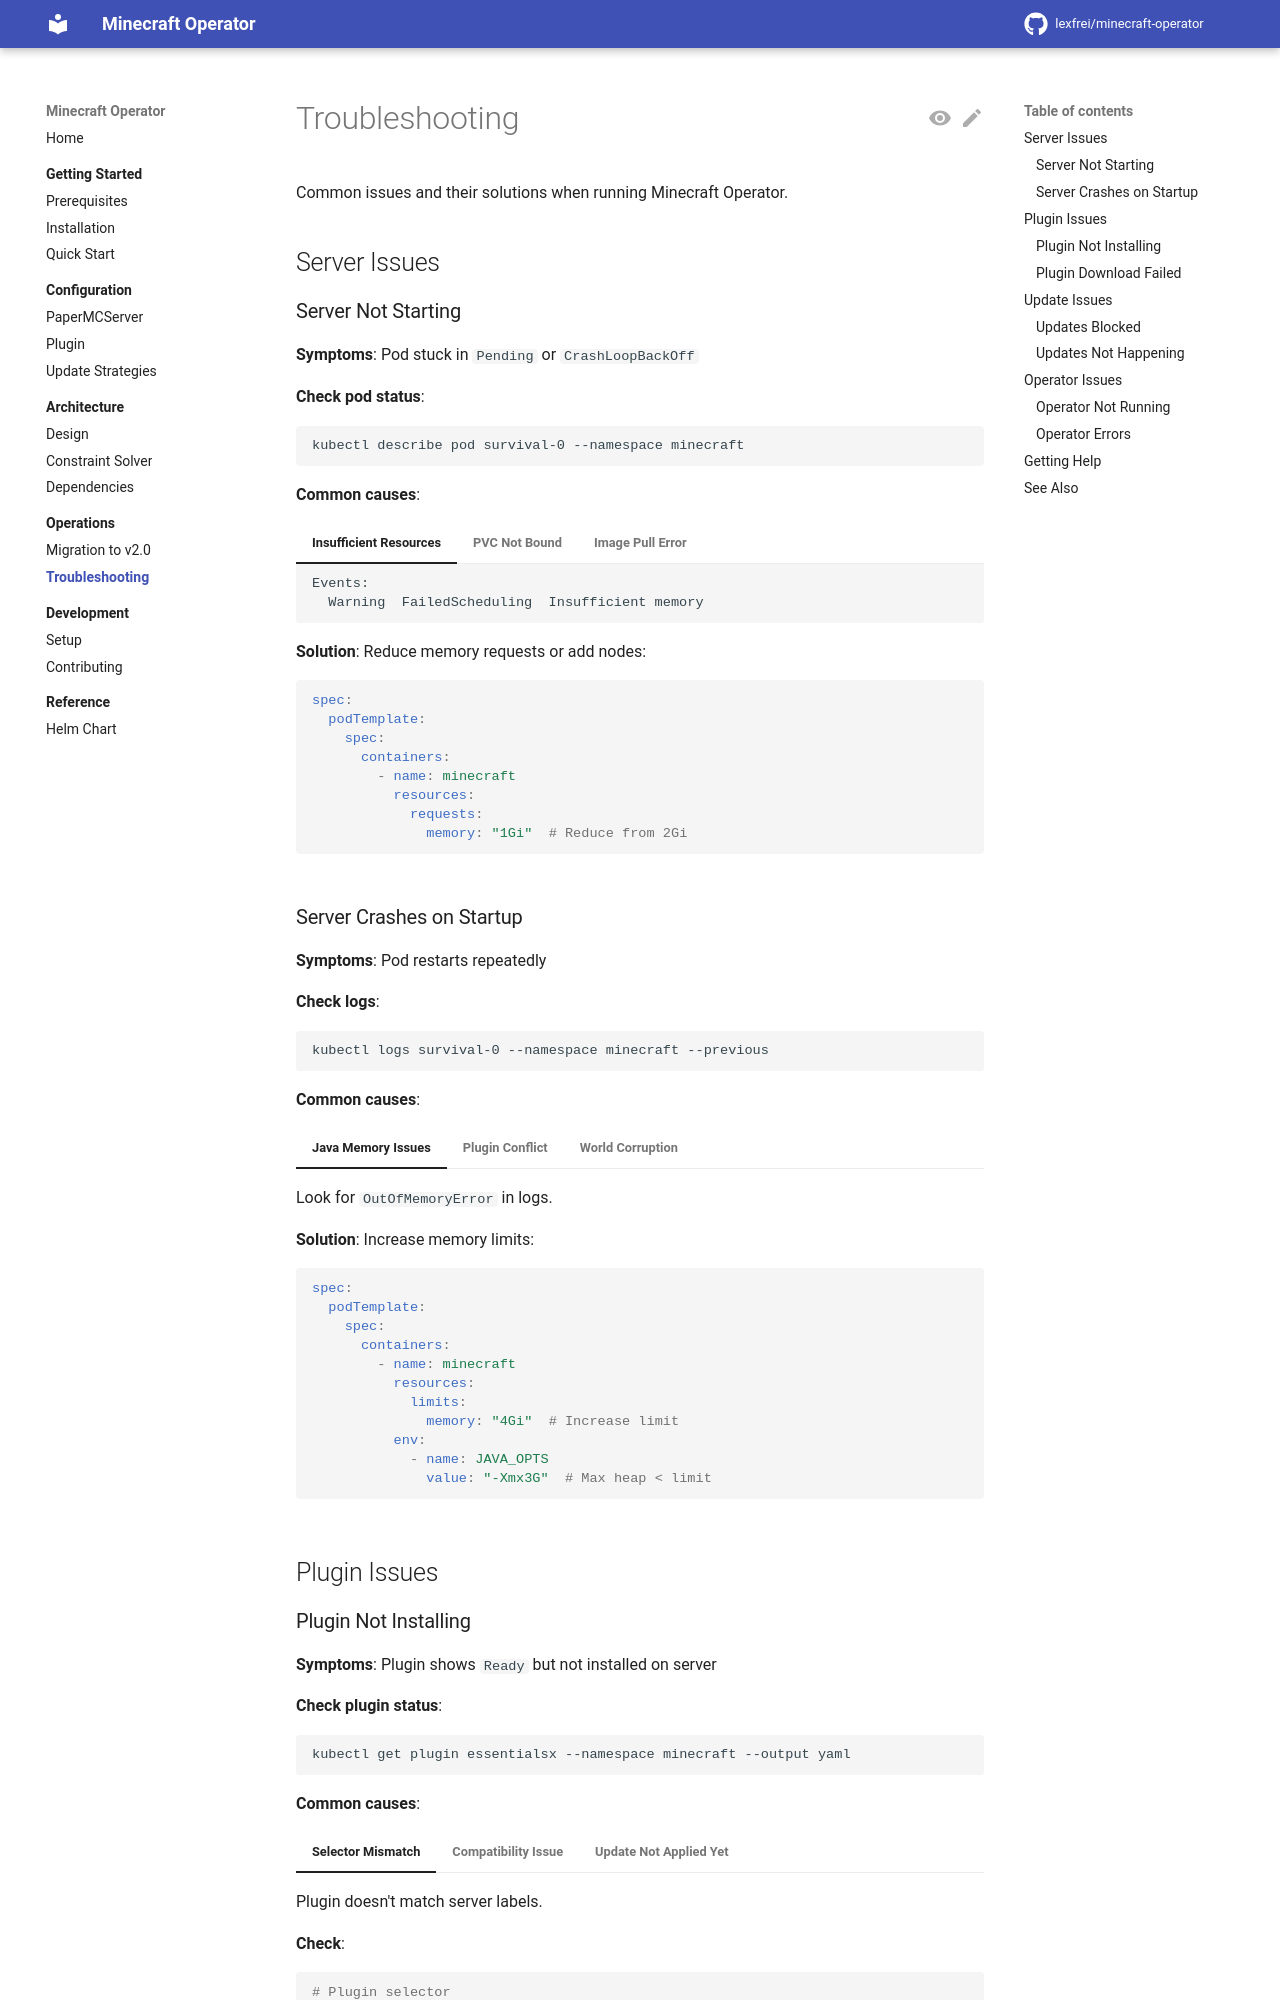

repository: lexfrei/minecraft-operator · page: dev/operations/troubleshooting/index.html · generator: mkdocs

# Troubleshooting

Common issues and their solutions when running Minecraft Operator.

## Server Issues

### Server Not Starting

**Symptoms**: Pod stuck in `Pending` or `CrashLoopBackOff`

**Check pod status**:

```bash
kubectl describe pod survival-0 --namespace minecraft
```

**Common causes**:

=== "Insufficient Resources"

    ```
    Events:
      Warning  FailedScheduling  Insufficient memory
    ```

    **Solution**: Reduce memory requests or add nodes:

    ```yaml
    spec:
      podTemplate:
        spec:
          containers:
            - name: minecraft
              resources:
                requests:
                  memory: "1Gi"  # Reduce from 2Gi
    ```

=== "PVC Not Bound"

    ```
    Events:
      Warning  FailedMount  persistentvolumeclaim "data-survival-0" not found
    ```

    **Solution**: Check StorageClass availability:

    ```bash
    kubectl get storageclass
    kubectl get pvc --namespace minecraft
    ```

=== "Image Pull Error"

    ```
    Events:
      Warning  Failed  Failed to pull image
    ```

    **Solution**: Check image name and registry access:

    ```bash
    kubectl get papermcserver survival --namespace minecraft \
      --output jsonpath='{.status.desiredVersion}'
    ```

### Server Crashes on Startup

**Symptoms**: Pod restarts repeatedly

**Check logs**:

```bash
kubectl logs survival-0 --namespace minecraft --previous
```

**Common causes**:

=== "Java Memory Issues"

    Look for `OutOfMemoryError` in logs.

    **Solution**: Increase memory limits:

    ```yaml
    spec:
      podTemplate:
        spec:
          containers:
            - name: minecraft
              resources:
                limits:
                  memory: "4Gi"  # Increase limit
              env:
                - name: JAVA_OPTS
                  value: "-Xmx3G"  # Max heap < limit
    ```

=== "Plugin Conflict"

    Look for plugin errors in startup logs.

    **Solution**: Temporarily remove plugins:

    ```bash
    # Delete problematic plugin
    kubectl delete plugin problematic-plugin --namespace minecraft

    # Restart server
    kubectl delete pod survival-0 --namespace minecraft
    ```

=== "World Corruption"

    Look for `RegionFileVersion` or chunk errors.

    **Solution**: Restore from backup or delete world:

    ```bash
    # DANGER: This deletes the world
    kubectl exec -it survival-0 --namespace minecraft -- rm -rf /data/world
    kubectl delete pod survival-0 --namespace minecraft
    ```

## Plugin Issues
